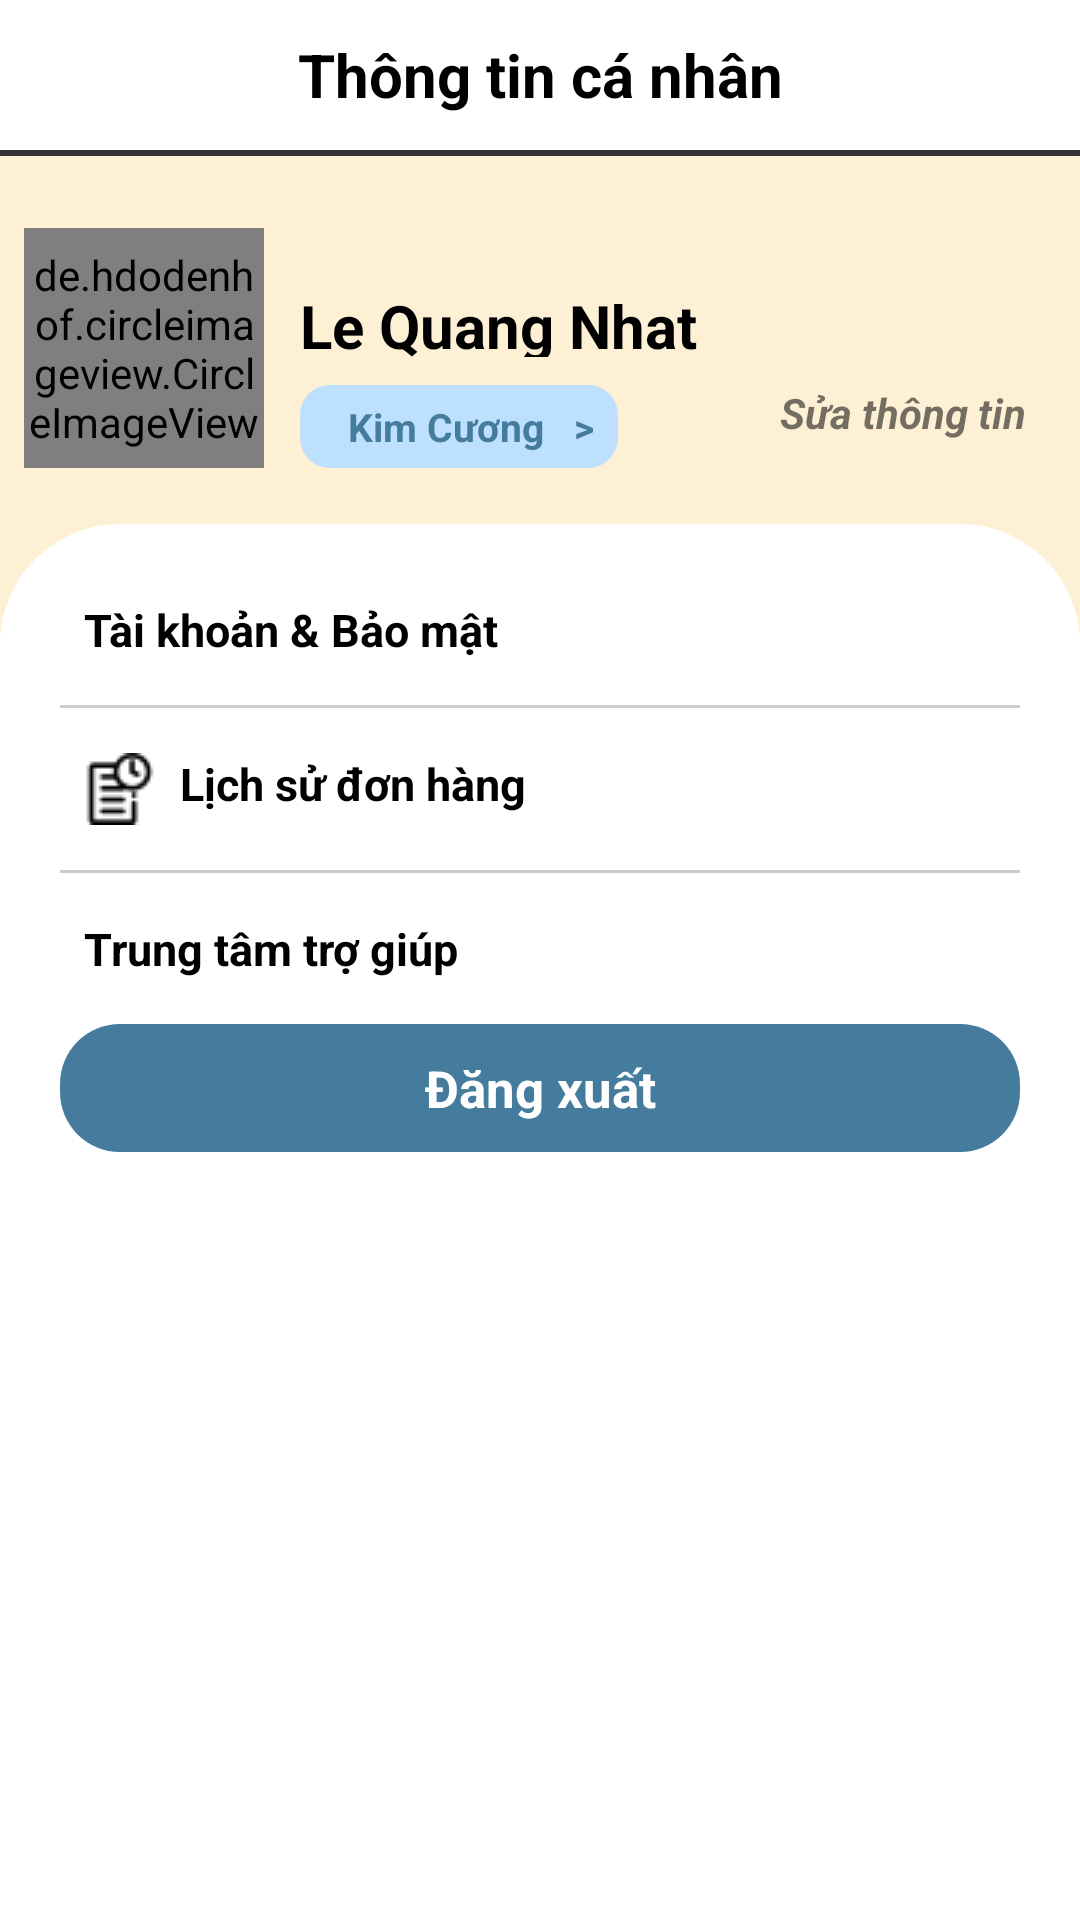

Android layout source for this screen:
<!-- AndroidManifest.xml: application theme Theme.MaterialComponents.Light.NoActionBar -->
<!-- res/layout/fragment_setting.xml -->
<?xml version="1.0" encoding="utf-8"?>
<androidx.constraintlayout.widget.ConstraintLayout xmlns:android="http://schemas.android.com/apk/res/android"
    xmlns:app="http://schemas.android.com/apk/res-auto"
    xmlns:tools="http://schemas.android.com/tools"
    android:layout_width="match_parent"
    android:layout_height="match_parent"
    android:orientation="vertical"
    tools:context=".screens.settings.SettingFragment">

    <TextView
        android:id="@+id/tb_setting"
        android:layout_width="match_parent"
        android:layout_height="50dp"
        android:layout_gravity="center"
        android:gravity="center"
        android:text="Thông tin cá nhân"
        android:textColor="@color/black"
        android:textSize="20sp"
        android:textStyle="bold"
        app:layout_constraintBottom_toBottomOf="parent"
        app:layout_constraintEnd_toEndOf="parent"
        app:layout_constraintHorizontal_bias="0.0"
        app:layout_constraintStart_toStartOf="parent"
        app:layout_constraintTop_toTopOf="parent"
        app:layout_constraintVertical_bias="0.0" />

    <View
        android:id="@+id/seperate_toolbar"
        android:layout_width="match_parent"
        android:layout_height="2dp"
        android:background="#333"
        app:layout_constraintEnd_toEndOf="parent"
        app:layout_constraintHorizontal_bias="1.0"
        app:layout_constraintStart_toStartOf="parent"
        app:layout_constraintTop_toBottomOf="@+id/tb_setting" />

    <androidx.constraintlayout.widget.ConstraintLayout
        android:id="@+id/constraintLayout"
        android:layout_width="match_parent"
        android:layout_height="160dp"
        android:background="#fdf0d5"
        android:paddingHorizontal="8dp"
        app:layout_constraintBottom_toBottomOf="parent"
        app:layout_constraintEnd_toEndOf="parent"
        app:layout_constraintHorizontal_bias="0.0"
        app:layout_constraintStart_toStartOf="parent"
        app:layout_constraintTop_toBottomOf="@+id/seperate_toolbar"
        app:layout_constraintVertical_bias="0.0">


        <de.hdodenhof.circleimageview.CircleImageView
            android:id="@+id/avt"
            android:layout_width="80dp"
            android:layout_height="80dp"
            android:src="@drawable/ic_user_"
            app:layout_constraintBottom_toBottomOf="parent"
            app:layout_constraintEnd_toEndOf="parent"
            app:layout_constraintHorizontal_bias="0.0"
            app:layout_constraintStart_toStartOf="parent"
            app:layout_constraintTop_toTopOf="parent"
            app:layout_constraintVertical_bias="0.3" />


        <TextView
            android:id="@+id/welcome"
            android:layout_width="wrap_content"
            android:layout_height="24dp"
            android:layout_marginStart="12dp"
            android:text="Le Quang Nhat"
            android:textColor="@color/black"
            android:textSize="20sp"
            android:textStyle="bold"

            app:layout_constraintBottom_toBottomOf="parent"
            app:layout_constraintStart_toEndOf="@+id/avt"
            app:layout_constraintTop_toTopOf="parent"
            app:layout_constraintVertical_bias="0.316" />

        <TextView
            android:id="@+id/editPersonalInfo"
            android:layout_width="wrap_content"
            android:layout_height="wrap_content"
            android:layout_marginEnd="10dp"
            android:text="Sửa thông tin"
            android:textStyle="bold|italic"
            app:layout_constraintBottom_toBottomOf="@+id/avt"
            app:layout_constraintEnd_toEndOf="parent"
            app:layout_constraintTop_toBottomOf="@+id/welcome" />

        <TextView
            android:id="@+id/customer_rank"
            android:layout_width="wrap_content"
            android:layout_height="wrap_content"
            android:background="@drawable/bg_customer_type"
            android:paddingVertical="5dp"
            android:paddingLeft="16dp"
            android:paddingRight="8dp"
            android:text="Kim Cương   >"
            android:textColor="#457b9d"
            android:textSize="13sp"
            android:textStyle="bold"
            app:layout_constraintBottom_toBottomOf="@+id/avt"
            app:layout_constraintEnd_toEndOf="parent"
            app:layout_constraintHorizontal_bias="0.0"
            app:layout_constraintStart_toStartOf="@+id/welcome"
            app:layout_constraintTop_toBottomOf="@+id/welcome"
            app:layout_constraintVertical_bias="1.0" />

    </androidx.constraintlayout.widget.ConstraintLayout>

    <androidx.constraintlayout.widget.ConstraintLayout
        android:id="@+id/constraintLayout2"
        android:layout_width="match_parent"
        android:layout_height="500dp"
        app:layout_constraintBottom_toBottomOf="parent"
        app:layout_constraintEnd_toEndOf="parent"
        app:layout_constraintHorizontal_bias="0.0"
        app:layout_constraintStart_toStartOf="parent"
        app:layout_constraintTop_toTopOf="parent"
        app:layout_constraintVertical_bias="0.861">

        <LinearLayout
            android:layout_width="match_parent"
            android:layout_height="338dp"
            android:background="@drawable/bg_setting_form"
            android:orientation="vertical"
            android:paddingHorizontal="20dp"
            android:paddingVertical="10dp"
            app:layout_constraintBottom_toBottomOf="parent"
            app:layout_constraintEnd_toEndOf="parent"
            app:layout_constraintHorizontal_bias="0.0"
            app:layout_constraintStart_toStartOf="parent"
            app:layout_constraintTop_toTopOf="parent"
            app:layout_constraintVertical_bias="0.333">

            <TextView
                android:id="@+id/account_info"
                android:layout_width="match_parent"
                android:layout_height="wrap_content"
                android:drawableLeft="@drawable/ic_user_24"
                android:drawablePadding="8dp"
                android:gravity="center|left"
                android:paddingHorizontal="8dp"
                android:paddingVertical="15dp"
                android:text="Tài khoản &amp; Bảo mật"
                android:textColor="@color/black"
                android:textSize="15sp"
                android:textStyle="bold" />

            <View
                android:layout_width="match_parent"
                android:layout_height="1dp"
                android:background="#ccc" />

            <TextView
                android:id="@+id/cartstatus"
                android:layout_width="match_parent"
                android:layout_height="wrap_content"
                android:layout_gravity="center|left"
                android:drawableLeft="@drawable/ic_order_history_24"
                android:drawablePadding="8dp"
                android:paddingHorizontal="8dp"
                android:paddingVertical="15dp"
                android:text="Lịch sử đơn hàng"
                android:textColor="@color/black"
                android:textSize="15sp"
                android:textStyle="bold" />

            <View
                android:layout_width="match_parent"
                android:layout_height="1dp"
                android:background="#ccc" />

            <TextView
                android:id="@+id/support_center"
                android:layout_width="match_parent"
                android:layout_height="wrap_content"
                android:drawableLeft="@drawable/ic_support_24"
                android:drawablePadding="8dp"
                android:paddingHorizontal="8dp"
                android:paddingVertical="15dp"
                android:text="Trung tâm trợ giúp"
                android:textColor="@color/black"
                android:textSize="15sp"
                android:textStyle="bold" />

            <TextView
                android:id="@+id/logout"
                android:layout_width="match_parent"
                android:layout_height="wrap_content"
                android:background="@drawable/bg_logout_btn"
                android:gravity="center"
                android:paddingVertical="10dp"
                android:text="Đăng xuất"
                android:textColor="@color/white"
                android:textSize="17sp"
                android:textStyle="bold" />


        </LinearLayout>

    </androidx.constraintlayout.widget.ConstraintLayout>

</androidx.constraintlayout.widget.ConstraintLayout>
<!-- resources referenced by this layout -->
<resources>
  <color name="black">#FF000000</color>
  <color name="white">#FFFFFFFF</color>
  <!-- drawable bg_customer_type (drawable) -->
  <?xml version="1.0" encoding="utf-8"?>
  <selector xmlns:android="http://schemas.android.com/apk/res/android">
  <item>
      <shape android:shape="rectangle">
          <solid android:color="#bde0fe" />
          <corners android:radius="10dp"/>
      </shape>
  </item>
  </selector>
  <!-- drawable bg_logout_btn (drawable) -->
  <?xml version="1.0" encoding="utf-8"?>
  <selector xmlns:android="http://schemas.android.com/apk/res/android">
  <item>
      <shape android:shape="rectangle">
          <solid android:color="#457b9d" />
          <corners android:radius="20dp" />
      </shape>
  </item>
  </selector>
  <!-- drawable bg_setting_form (drawable) -->
  <?xml version="1.0" encoding="utf-8"?>
  <selector xmlns:android="http://schemas.android.com/apk/res/android">
  <item>
      <shape android:shape="rectangle">
          <solid android:color="#fff" />
          <corners android:radius="40dp"/>
      </shape>
  </item>
  </selector>
  <!-- drawable ic_order_history_24: png bitmap (drawable-v24, 629 bytes) -->
</resources>
